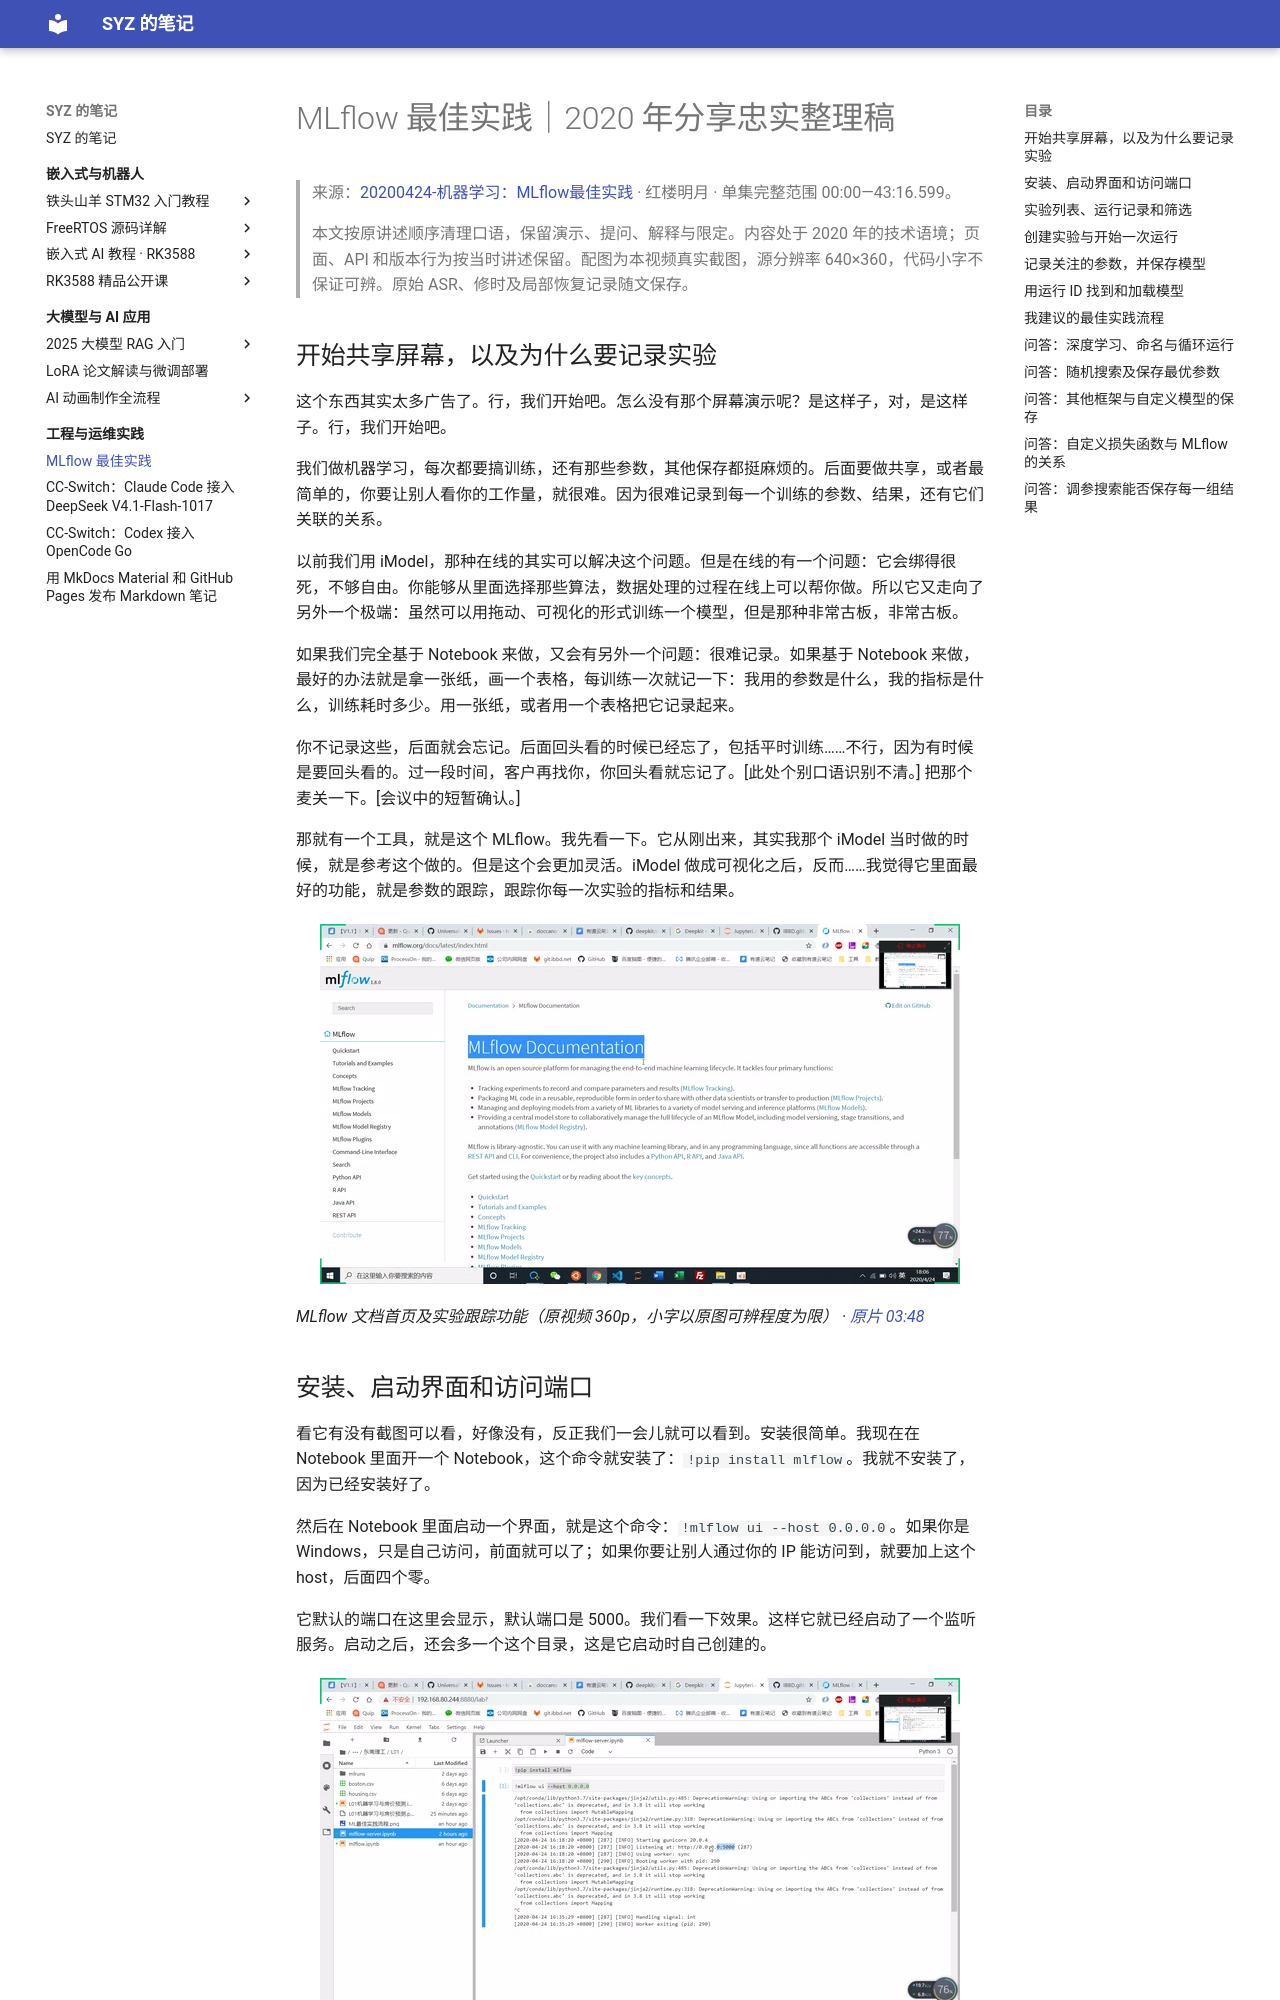

repository: Shangyizhou/syz-notes · page: ke-cheng-ji-lu/mlflow/index.html · generator: mkdocs

# MLflow 最佳实践｜2020 年分享忠实整理稿

> 来源：[20200424-机器学习：MLflow最佳实践](https://www.bilibili.com/video/BV1UK4y197LT/) · 红楼明月 · 单集完整范围 00:00—43:16.599。
>
> 本文按原讲述顺序清理口语，保留演示、提问、解释与限定。内容处于 2020 年的技术语境；页面、API 和版本行为按当时讲述保留。配图为本视频真实截图，源分辨率 640×360，代码小字不保证可辨。原始 ASR、修时及局部恢复记录随文保存。

## 开始共享屏幕，以及为什么要记录实验

这个东西其实太多广告了。行，我们开始吧。怎么没有那个屏幕演示呢？是这样子，对，是这样子。行，我们开始吧。

我们做机器学习，每次都要搞训练，还有那些参数，其他保存都挺麻烦的。后面要做共享，或者最简单的，你要让别人看你的工作量，就很难。因为很难记录到每一个训练的参数、结果，还有它们关联的关系。

以前我们用 iModel，那种在线的其实可以解决这个问题。但是在线的有一个问题：它会绑得很死，不够自由。你能够从里面选择那些算法，数据处理的过程在线上可以帮你做。所以它又走向了另外一个极端：虽然可以用拖动、可视化的形式训练一个模型，但是那种非常古板，非常古板。

如果我们完全基于 Notebook 来做，又会有另外一个问题：很难记录。如果基于 Notebook 来做，最好的办法就是拿一张纸，画一个表格，每训练一次就记一下：我用的参数是什么，我的指标是什么，训练耗时多少。用一张纸，或者用一个表格把它记录起来。

你不记录这些，后面就会忘记。后面回头看的时候已经忘了，包括平时训练……不行，因为有时候是要回头看的。过一段时间，客户再找你，你回头看就忘记了。[此处个别口语识别不清。] 把那个麦关一下。[会议中的短暂确认。]

那就有一个工具，就是这个 MLflow。我先看一下。它从刚出来，其实我那个 iModel 当时做的时候，就是参考这个做的。但是这个会更加灵活。iModel 做成可视化之后，反而……我觉得它里面最好的功能，就是参数的跟踪，跟踪你每一次实验的指标和结果。

![MLflow 文档首页及实验跟踪功能（原视频 360p，小字以原图可辨程度为限）](images/f001.jpg)

*MLflow 文档首页及实验跟踪功能（原视频 360p，小字以原图可辨程度为限） · [原片 03:48](https://www.bilibili.com/video/BV1UK4y197LT/?t=228)*
